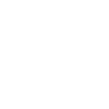
t = 0.00 s
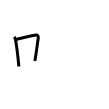
t = 2.00 s
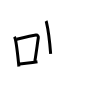
t = 4.00 s
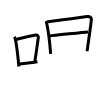
t = 6.00 s
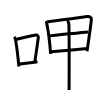
t = 8.00 s
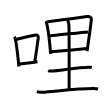
t = 10.00 s

The animated SVG that drew these frames (rendered in a browser with its animation timeline set to each time). Animation: 10 SMIL elements (animate=10); one cycle of 10.00 s.

<svg width="109px" height="109px" viewBox="0 0 px 109px" xmlns="http://www.w3.org/2000/svg" xmlns:xlink="http://www.w3.org/1999/xlink" xml:space="preserve" version="1.1"  baseProfile="full">
<path d="M14.25,36.79c0.37,0.51,0.76,0.94,0.92,1.58c1.29,5.07,2.84,19.04,3.73,28.13" style="fill:none;stroke:black;stroke-width:3;opacity:0">
  <animate attributeType="CSS" attributeName="opacity" from="0" to="1" begin="0s" dur="1s" repeatCount="Indefinite" fill="freeze" />
</path>
<path d="M16.58,39.22C26,37,31.62,35.66,35.99,34.99c1.6-0.24,2.56,1.44,2.33,2.87c-0.95,5.92-2.05,15.07-3.46,23.25" style="fill:none;stroke:black;stroke-width:3;opacity:0">
  <animate attributeType="CSS" attributeName="opacity" from="0" to="1" begin="1s" dur="1s" repeatCount="Indefinite" fill="freeze" />
</path>
<path d="M19.07,64.05c5.14-0.75,11.33-1.05,18.39-2.21" style="fill:none;stroke:black;stroke-width:3;opacity:0">
  <animate attributeType="CSS" attributeName="opacity" from="0" to="1" begin="2s" dur="1s" repeatCount="Indefinite" fill="freeze" />
</path>
<path d="M46.04,21c0.31,0.57,0.32,0.96,0.49,1.67c1.42,5.88,3.25,20.23,4.13,31.19" style="fill:none;stroke:black;stroke-width:3;opacity:0">
  <animate attributeType="CSS" attributeName="opacity" from="0" to="1" begin="3s" dur="1s" repeatCount="Indefinite" fill="freeze" />
</path>
<path d="M47.51,21.79c10.98-1.48,31.29-3.99,39.49-5.23c3.01-0.46,4.55,1.16,4.4,2.77c-0.57,5.93-2.97,22.07-4.34,31.97" style="fill:none;stroke:black;stroke-width:3;opacity:0">
  <animate attributeType="CSS" attributeName="opacity" from="0" to="1" begin="4s" dur="1s" repeatCount="Indefinite" fill="freeze" />
</path>
<path d="M49.55,35.99c3.58-0.58,35.49-3.82,38.44-4.06" style="fill:none;stroke:black;stroke-width:3;opacity:0">
  <animate attributeType="CSS" attributeName="opacity" from="0" to="1" begin="5s" dur="1s" repeatCount="Indefinite" fill="freeze" />
</path>
<path d="M51.22,51.77c7.9-0.63,24.91-2.27,35.82-3.3" style="fill:none;stroke:black;stroke-width:3;opacity:0">
  <animate attributeType="CSS" attributeName="opacity" from="0" to="1" begin="6s" dur="1s" repeatCount="Indefinite" fill="freeze" />
</path>
<path d="M67.33,20.63c1.17,1.12,1.57,3.35,1.6,4.36c0.39,12.89,0.16,60.35,0.16,65.01" style="fill:none;stroke:black;stroke-width:3;opacity:0">
  <animate attributeType="CSS" attributeName="opacity" from="0" to="1" begin="7s" dur="1s" repeatCount="Indefinite" fill="freeze" />
</path>
<path d="M48.22,70.67c0.8,0.38,2.27,0.42,3.08,0.38c8.36-0.44,27.26-3.8,37.61-3.88c1.34-0.01,2.14,0.18,2.81,0.37" style="fill:none;stroke:black;stroke-width:3;opacity:0">
  <animate attributeType="CSS" attributeName="opacity" from="0" to="1" begin="8s" dur="1s" repeatCount="Indefinite" fill="freeze" />
</path>
<path d="M36.88,91.73c1.3,0.54,3.68,0.63,4.98,0.54c13.52-0.91,35.62-3.77,51.72-3.73c2.17,0,3.46,0.26,4.55,0.53" style="fill:none;stroke:black;stroke-width:3;opacity:0">
  <animate attributeType="CSS" attributeName="opacity" from="0" to="1" begin="9s" dur="1s" repeatCount="Indefinite" fill="freeze" />
</path>
</svg>
